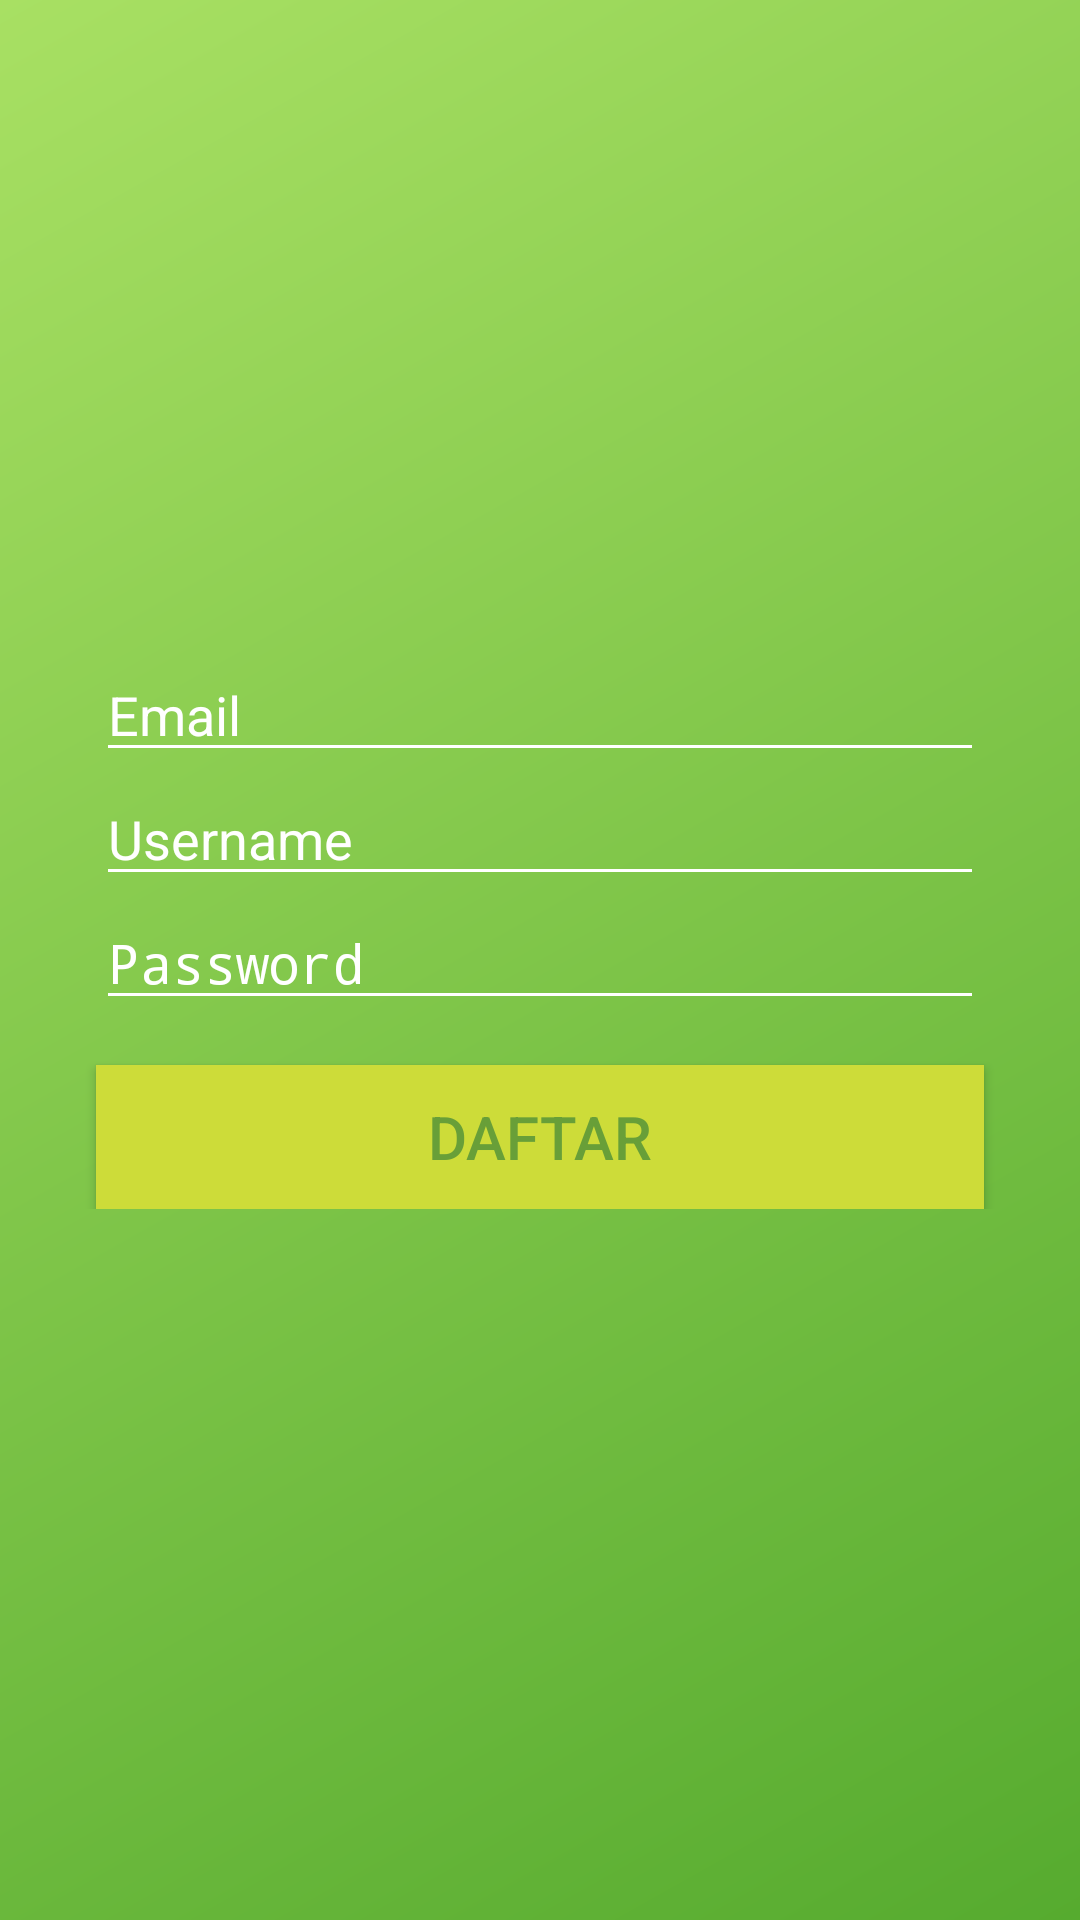

Android layout source for this screen:
<!-- AndroidManifest.xml: activity theme AppTheme.NoActionBar -->
<!-- res/layout/activity_sign_up.xml -->
<?xml version="1.0" encoding="utf-8"?>
<RelativeLayout xmlns:android="http://schemas.android.com/apk/res/android"
    xmlns:app="http://schemas.android.com/apk/res-auto"
    xmlns:tools="http://schemas.android.com/tools"
    android:orientation="vertical"
    android:background="@drawable/login_background"
    android:layout_width="match_parent"
    android:layout_height="match_parent"
    tools:context="com.sibola.app.SignInActivity">

    <LinearLayout
        android:layout_width="match_parent"
        android:layout_height="wrap_content"
        android:orientation="vertical"
        android:id="@+id/linearLayout"
        android:layout_alignParentTop="true"
        android:layout_alignParentStart="true">

        <ImageView
            android:id="@+id/logo"
            android:layout_width="match_parent"
            android:layout_height="120dp"
            android:layout_marginBottom="32dp"
            android:layout_marginTop="64dp"
            app:srcCompat="@drawable/logo_sibola_high" />

        <EditText
            android:id="@+id/emailField"
            android:layout_width="match_parent"
            android:layout_height="wrap_content"
            android:layout_marginLeft="32dp"
            android:layout_marginRight="32dp"
            android:backgroundTint="@color/icons"
            android:hint="@string/email_hint"
            android:inputType="textEmailAddress"
            android:textColor="@color/icons"
            android:textColorHint="@color/icons" />

        <EditText
            android:id="@+id/usernameField"
            android:layout_width="match_parent"
            android:layout_height="wrap_content"
            android:layout_marginLeft="32dp"
            android:layout_marginRight="32dp"
            android:backgroundTint="@color/icons"
            android:hint="@string/username_hint"
            android:textColor="@color/icons"
            android:textColorHint="@color/icons" />

        <EditText
            android:id="@+id/passwordField"
            android:layout_width="match_parent"
            android:layout_height="wrap_content"
            android:layout_marginLeft="32dp"
            android:layout_marginRight="32dp"
            android:backgroundTint="@color/icons"
            android:hint="@string/password_hint"
            android:inputType="textPassword"
            android:textColor="@color/icons"
            android:textColorHint="@color/icons" />

        <Button
            android:id="@+id/buttonDaftar"
            android:layout_width="match_parent"
            android:layout_height="wrap_content"
            android:layout_marginLeft="32dp"
            android:layout_marginRight="32dp"
            android:layout_marginTop="15dp"
            android:background="@color/accent"
            android:text="@string/sign_up_button_label"
            android:textColor="@color/primary_dark"
            android:textSize="20sp" />


    </LinearLayout>




</RelativeLayout>
<!-- resources referenced by this layout -->
<resources>
  <color name="accent">#CDDC39</color>
  <color name="icons">#FFFFFF</color>
  <color name="primary_dark">#689f38</color>
  <!-- drawable login_background (drawable) -->
  <?xml version="1.0" encoding="utf-8"?>
  <shape xmlns:android="http://schemas.android.com/apk/res/android">
  
      <gradient android:startColor="#56ab2f"
          android:endColor="#a8e063"
          android:angle="135" />
  
  </shape>
  <!-- drawable logo_sibola_high: png bitmap (drawable, 59113 bytes) -->
  <string name="email_hint">Email</string>
  <string name="password_hint">Password</string>
  <string name="sign_up_button_label">Daftar</string>
  <string name="username_hint">Username</string>
  <style name="AppTheme.NoActionBar">
          <item name="windowActionBar">false</item>
          <item name="windowNoTitle">true</item>
      </style>
</resources>
